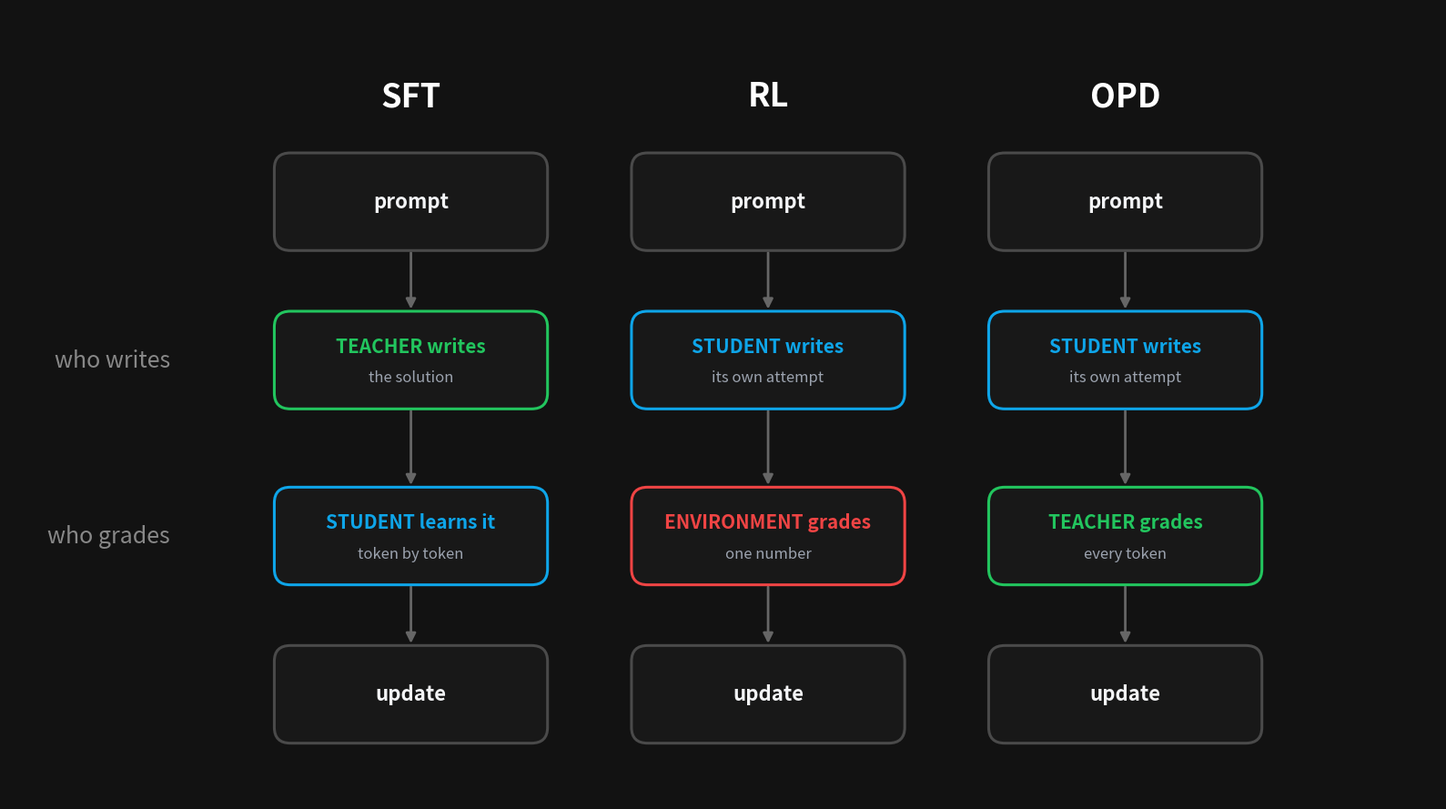

Recreate this plot in Python. (Note: this script raises an exception after producing the figure.)
import matplotlib.pyplot as plt
import matplotlib.patches as patches

def create_paradigm_slide(output_path):
    fig, ax = plt.subplots(figsize=(16, 9), dpi=200, facecolor='#121212')
    ax.set_facecolor('#121212')
    ax.set_xlim(0, 16)
    ax.set_ylim(0, 9)
    ax.axis('off')

    c_bg = '#181818'
    c_border_neutral = '#4a4a4a'
    c_teacher = '#22c55e'   # Green
    c_student = '#0ea5e9'   # Cyan/Blue
    c_env = '#ef4444'       # Coral/Red
    c_text_main = '#f3f4f6'
    c_text_sub = '#9ca3af'

    columns = [
        {"name": "SFT", "x": 4.5, 
         "w_title": "TEACHER writes", "w_sub": "the solution", "w_col": c_teacher,
         "g_title": "STUDENT learns it", "g_sub": "token by token", "g_col": c_student},
        {"name": "RL", "x": 8.5, 
         "w_title": "STUDENT writes", "w_sub": "its own attempt", "w_col": c_student,
         "g_title": "ENVIRONMENT grades", "g_sub": "one number", "g_col": c_env},
        {"name": "OPD", "x": 12.5, 
         "w_title": "STUDENT writes", "w_sub": "its own attempt", "w_col": c_student,
         "g_title": "TEACHER grades", "g_sub": "every token", "g_col": c_teacher},
    ]

    # Row labels on left
    ax.text(1.8, 5.0, "who writes", color='#888888', fontsize=18, fontweight='500', va='center', ha='right', family='sans-serif')
    ax.text(1.8, 3.0, "who grades", color='#888888', fontsize=18, fontweight='500', va='center', ha='right', family='sans-serif')

    box_w = 2.9
    box_h = 0.95

    def draw_box(x, y, title, subtitle=None, border_color='#ffffff', title_color='#ffffff'):
        rect = patches.FancyBboxPatch(
            (x - box_w/2, y - box_h/2), box_w, box_h,
            boxstyle="round,pad=0.08,rounding_size=0.18",
            linewidth=2.2, edgecolor=border_color, facecolor=c_bg, zorder=3
        )
        ax.add_patch(rect)
        if subtitle:
            ax.text(x, y + 0.16, title, color=title_color, fontsize=15, fontweight='700', ha='center', va='center', family='sans-serif', zorder=4)
            ax.text(x, y - 0.20, subtitle, color=c_text_sub, fontsize=12, fontweight='400', ha='center', va='center', family='sans-serif', zorder=4)
        else:
            ax.text(x, y, title, color=title_color, fontsize=16, fontweight='600', ha='center', va='center', family='sans-serif', zorder=4)

    def draw_arrow(x, y_start, y_end):
        ax.annotate(
            '', xy=(x, y_end), xytext=(x, y_start),
            arrowprops=dict(arrowstyle="-|>", color='#666666', lw=2.0, mutation_scale=16),
            zorder=2
        )

    for col in columns:
        x = col["x"]
        # Column title
        ax.text(x, 8.0, col["name"], color='#ffffff', fontsize=26, fontweight='800', ha='center', va='center', family='sans-serif')

        # Row 1: prompt
        draw_box(x, 6.8, "prompt", border_color=c_border_neutral, title_color=c_text_main)
        draw_arrow(x, 6.25, 5.55)

        # Row 2: who writes
        draw_box(x, 5.0, col["w_title"], col["w_sub"], border_color=col["w_col"], title_color=col["w_col"])
        draw_arrow(x, 4.45, 3.55)

        # Row 3: who grades
        draw_box(x, 3.0, col["g_title"], col["g_sub"], border_color=col["g_col"], title_color=col["g_col"])
        draw_arrow(x, 2.45, 1.75)

        # Row 4: update
        draw_box(x, 1.2, "update", border_color=c_border_neutral, title_color=c_text_main)

    plt.tight_layout()
    plt.savefig(output_path, dpi=200, facecolor='#121212', bbox_inches='tight')
    plt.close()
    print(f"Created: {output_path}")

create_paradigm_slide('/Users/shobhitagnihotri/Desktop/internship/mercor-grpo-agent/docs/paradigm_comparison_slide.png')
